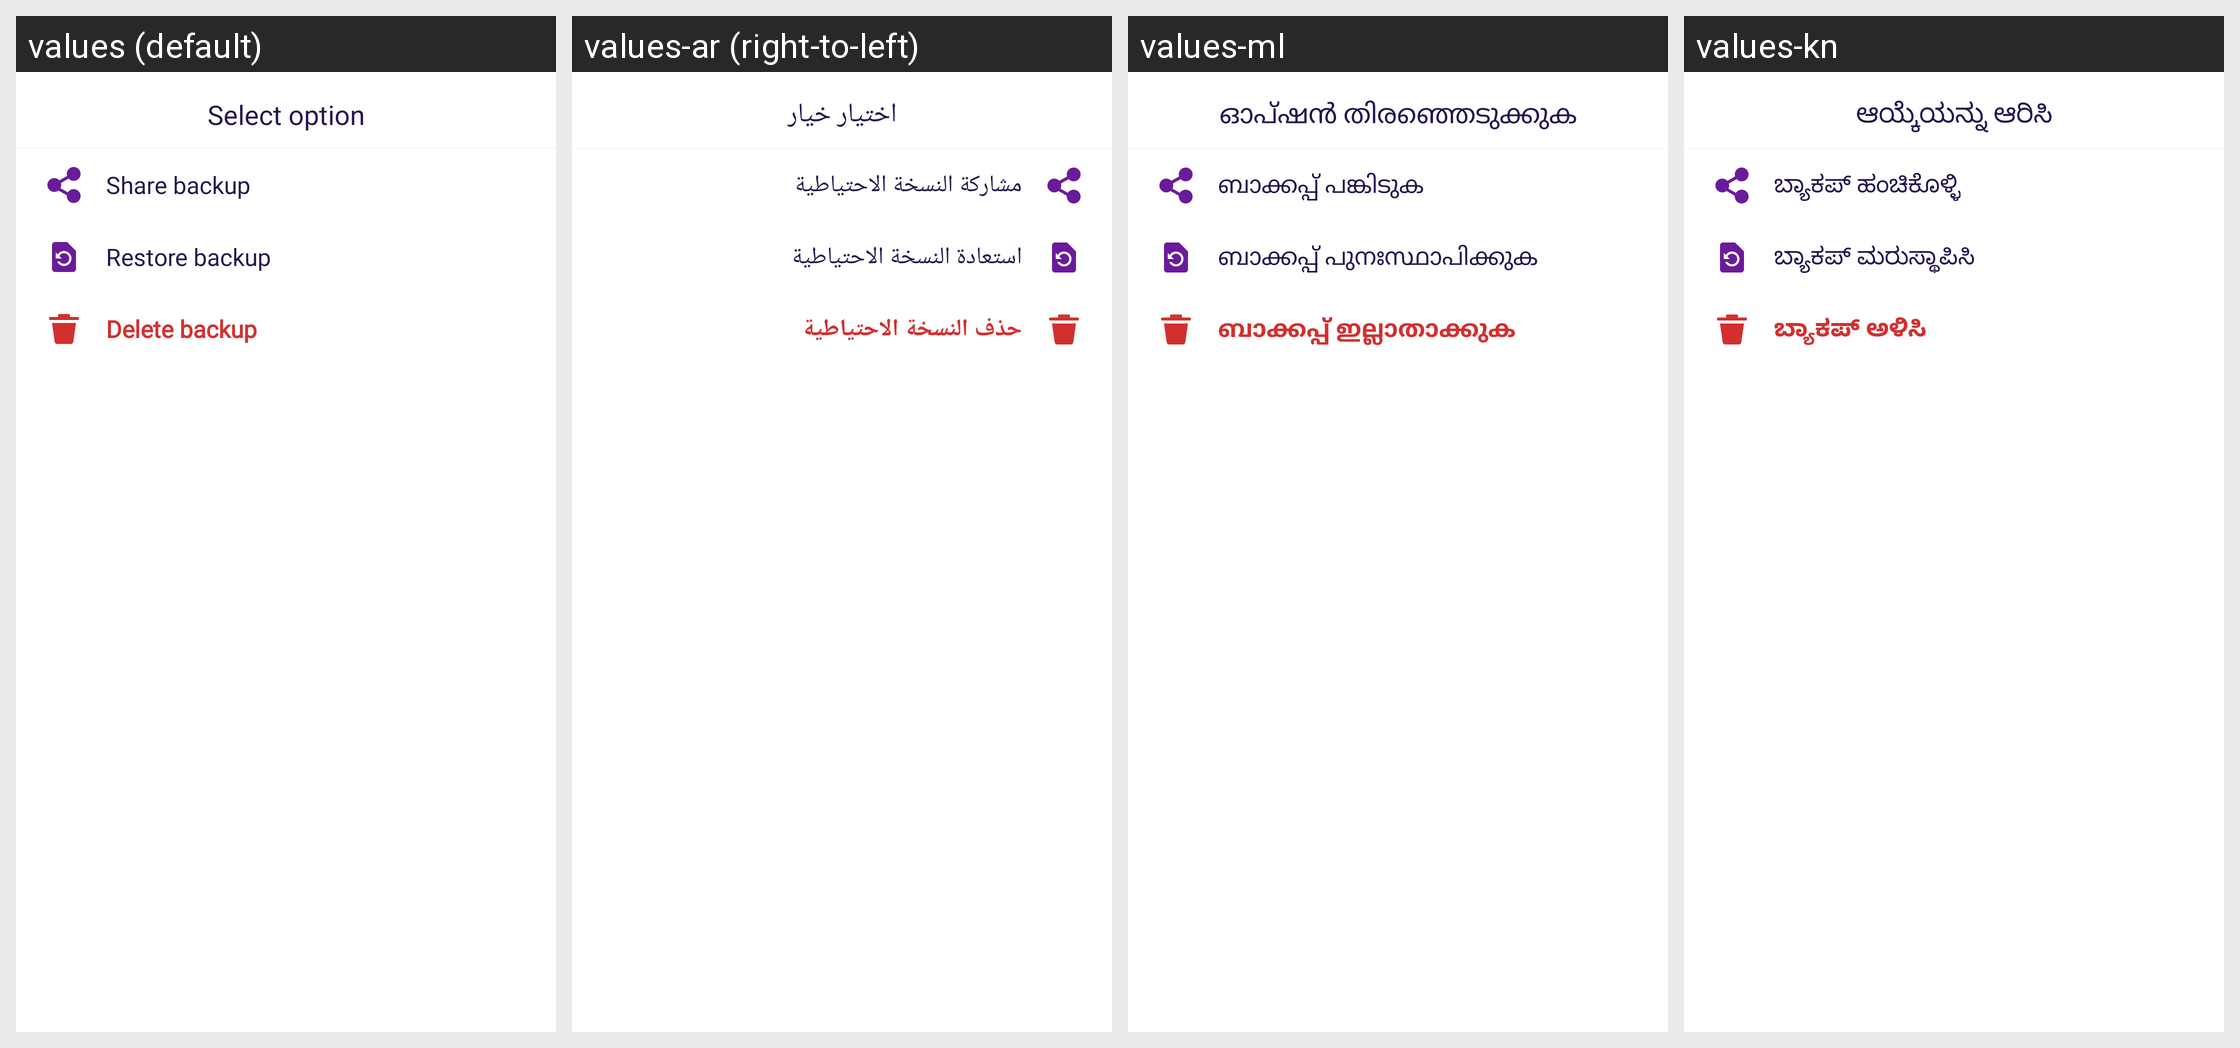

Translations of the strings shown on this Android screen, per locale in the grid:
Android screen res/layout/bottom_restore_options.xml rendered under 4 locales, left to right: values (default), values-ar (right-to-left), values-ml, values-kn. Device: Nexus 5 (rendered at 1080×1920; each locale shown at half size, 540×960, under a caption strip naming it); theme Theme.MoneyTracker.
Other locales in the repository, not shown: values-bn, values-cs, values-de, values-el, values-es, values-fa, values-fr, values-hi, values-in, values-it, values-ja, values-ko, values-ms, values-pl, values-pt-rBR, values-ro, values-ru, values-ta-rIN, values-te, values-th, values-tr, values-uk, values-vi, values-zh-rCN, values-zh-rTW.
Strings drawn on this screen, with the default value and each locale's value (text and hints the layout hard-codes, and strings that could not be matched under every locale, appear in the picture but are not listed):

select_option
  values: Select option
  values-ar: اختيار خيار
  values-ml: ഓപ്ഷൻ തിരഞ്ഞെടുക്കുക
  values-kn: ಆಯ್ಕೆಯನ್ನು ಆರಿಸಿ

share_backup
  values: Share backup
  values-ar: مشاركة النسخة الاحتياطية
  values-ml: ബാക്കപ്പ് പങ്കിടുക
  values-kn: ಬ್ಯಾಕಪ್ ಹಂಚಿಕೊಳ್ಳಿ

restore_backup_small
  values: Restore backup
  values-ar: استعادة النسخة الاحتياطية
  values-ml: ബാക്കപ്പ് പുനഃസ്ഥാപിക്കുക
  values-kn: ಬ್ಯಾಕಪ್ ಮರುಸ್ಥಾಪಿಸಿ

delete_backup
  values: Delete backup
  values-ar: حذف النسخة الاحتياطية
  values-ml: ബാക്കപ്പ് ഇല്ലാതാക്കുക
  values-kn: ಬ್ಯಾಕಪ್ ಅಳಿಸಿ
